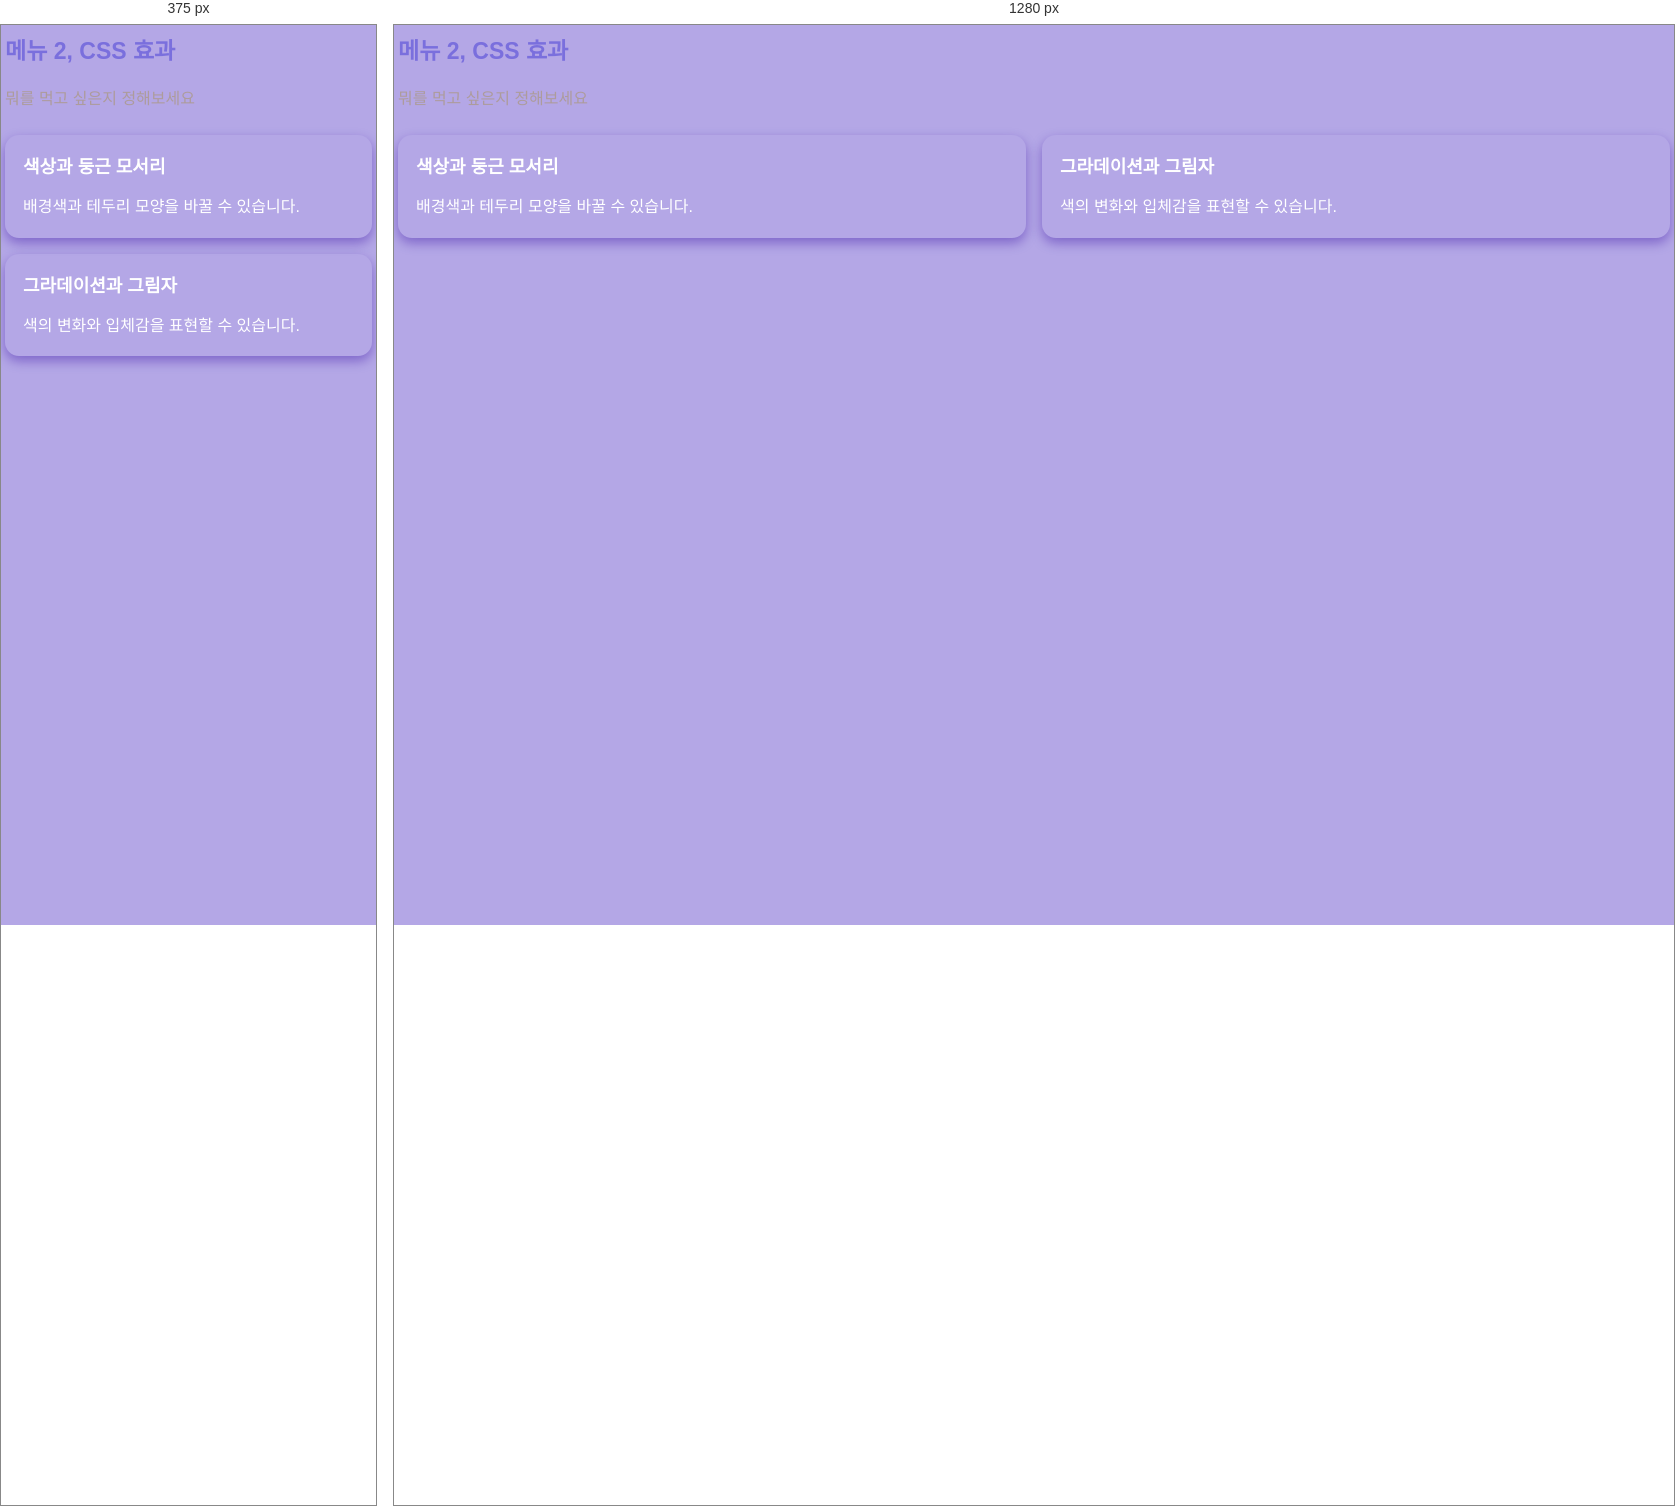
Rendered at 375 px and 1280 px, left to right.

<!-- file: menu2.html -->
<!DOCTYPE html>
<html lang="ko">
<head>
    <meta charset="UTF-8">
    <meta name="viewport" content="width=device-width, initial-scale=1.0">
    <title>Document</title>
    <link rel="stylesheet" href="test.css"
</head>
<body class="lesson">
    <h2>메뉴 2, CSS 효과</h2>
    <p>뭐를 먹고 싶은지 정해보세요</p>
    <div class="cards">
        <div class="card navy">
            <h3>색상과 둥근 모서리</h3>
            <p>배경색과 테두리 모양을 바꿀 수 있습니다.</p>
        </div>

        <div class="card skyblue">
            <h3>그라데이션과 그림자</h3>
            <p>색의 변화와 입체감을 표현할 수 있습니다.</p>
        </div>
    </div>
</body>
</html>

/* @media block from test.css */
@media (max-width: 640px) {
    .main-page {
        padding: 12px;
    }

    .layout {
        flex-direction: column;
    }

    .sidebar {
        width: 100%;
    }

    .sidebar nav {
        display: flex;
        gap: 8px;
    }

    .sidebar a {
        flex: 1;
        margin: 0;
        padding: 10px 4px;
    }

    .cards {
        flex-direction: column;
    }
}